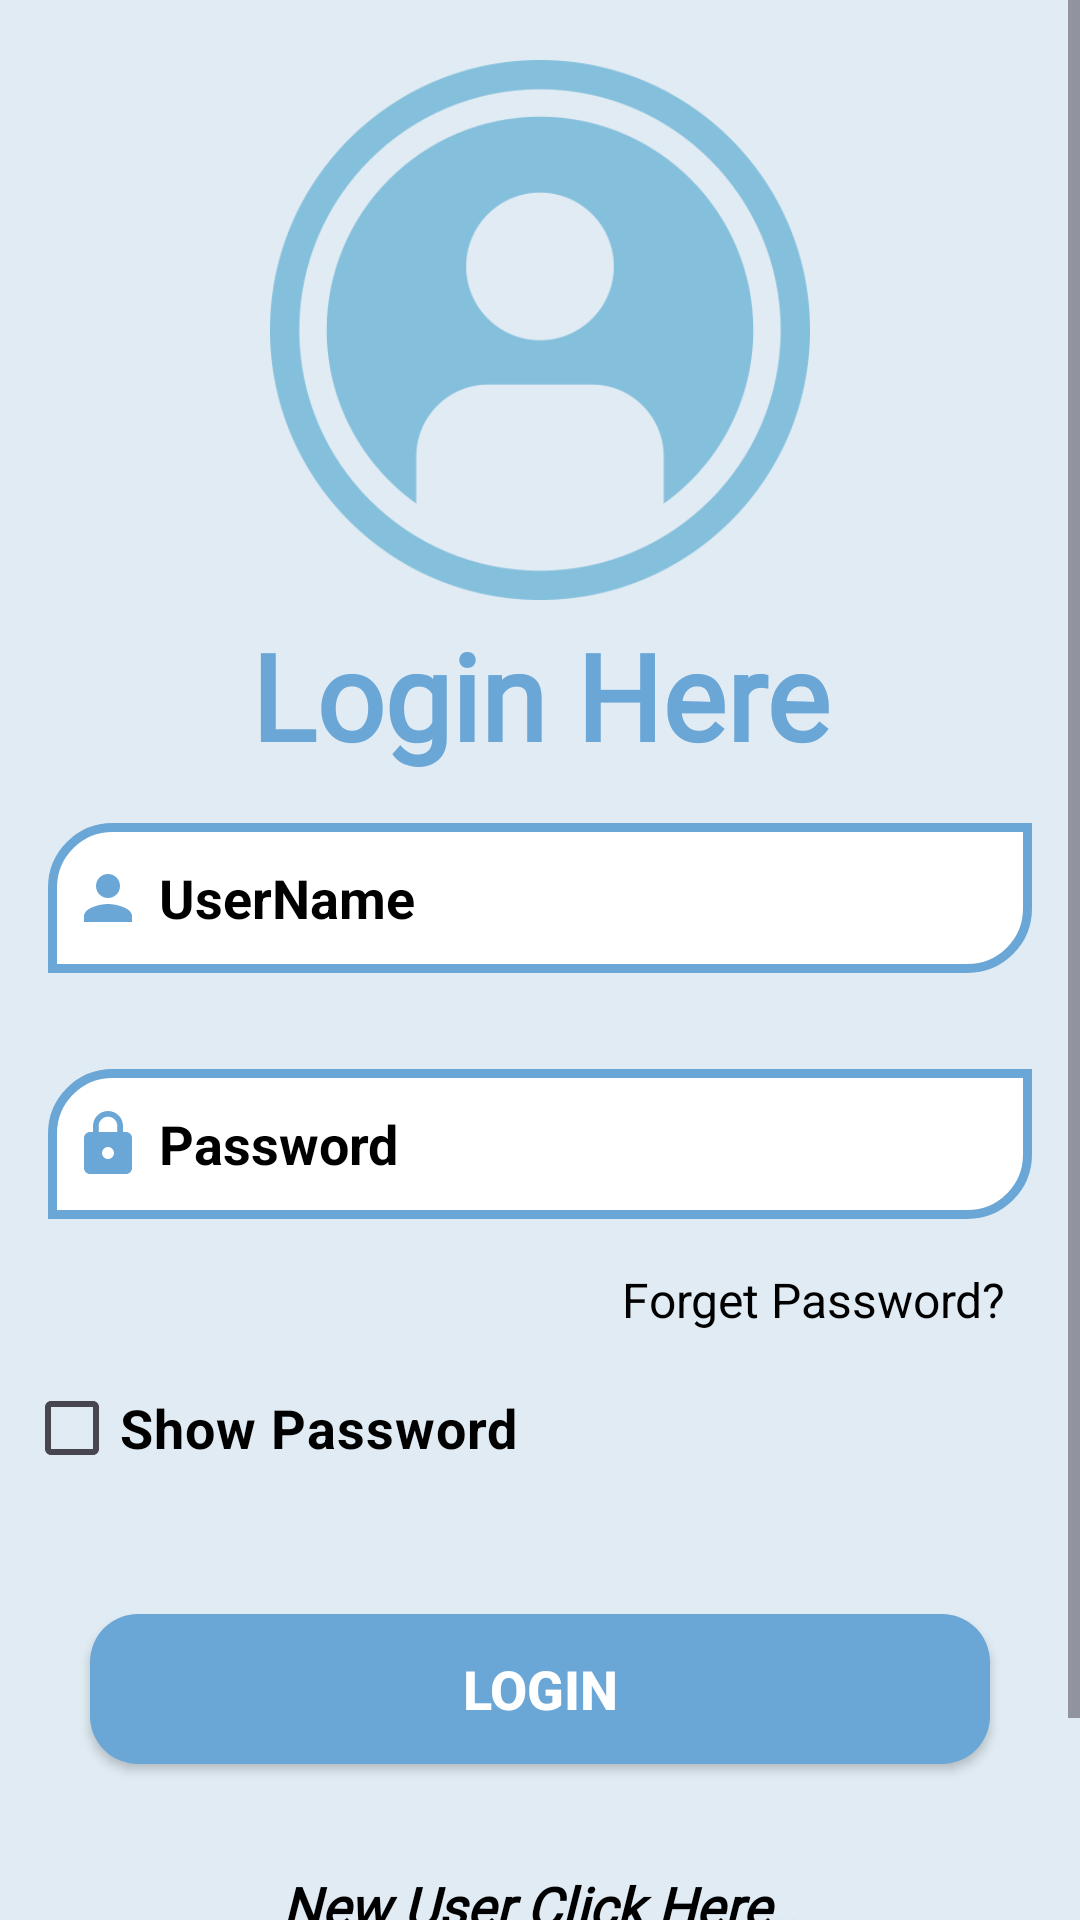

Layout XML and referenced resources for this Android screen:
<!-- AndroidManifest.xml: application theme Theme.FarmerApplication -->
<!-- res/layout/activity_login.xml -->
<?xml version="1.0" encoding="utf-8"?>
<ScrollView
    xmlns:android="http://schemas.android.com/apk/res/android"
    xmlns:app="http://schemas.android.com/apk/res-auto"
    xmlns:tools="http://schemas.android.com/tools"
    android:layout_width="match_parent"
    android:layout_height="match_parent"
    tools:context=".LoginActivity"
    >
<RelativeLayout
    android:id="@+id/main"
    android:layout_width="match_parent"
    android:layout_height="match_parent"
    android:background="@color/faintskyblue"
    >

    <ImageView
        android:id="@+id/ivLoginLogo"
        android:layout_width="180sp"
        android:layout_height="180sp"
        android:layout_centerHorizontal="true"
        android:layout_marginTop="20sp"
        android:src="@drawable/logooflogin" />

    <TextView
        android:id="@+id/tvLoginText"
        android:layout_width="match_parent"
        android:layout_height="wrap_content"
        android:layout_below="@+id/ivLoginLogo"
        android:layout_marginTop="5sp"
        android:fontFamily="@font/alata"
        android:text="Login Here"
        android:textAlignment="center"
        android:textColor="@color/skyblue"
        android:textSize="40sp"
        android:textStyle="bold" />

    <LinearLayout
        android:layout_width="match_parent"
        android:layout_height="wrap_content"
        android:layout_below="@+id/tvLoginText"
        android:orientation="vertical">

            <EditText
                android:id="@+id/etLoginUsername"
                android:layout_width="match_parent"
                android:layout_height="50sp"
                android:layout_margin="16sp"
                android:background="@drawable/edittextbackground"
                android:drawableLeft="@drawable/namedrawableleft"
                android:drawablePadding="5sp"
                android:hint="UserName"
                android:inputType="text"
                android:paddingLeft="8sp"
                android:textColor="@color/black"
                android:textColorHint="@color/black"
                android:textSize="18sp"
                android:textStyle="bold" />

            <EditText
                android:id="@+id/etLoginPassword"
                android:layout_width="match_parent"
                android:layout_height="50sp"
                android:layout_margin="16sp"
                android:background="@drawable/edittextbackground"
                android:drawableLeft="@drawable/passworddrawableleft"
                android:drawablePadding="5sp"
                android:drawableTint="@color/skyblue"
                android:hint="Password"
                android:inputType="textPassword"
                android:paddingLeft="8sp"
                android:textColor="@color/black"
                android:textColorHint="@color/black"
                android:textSize="18sp"
                android:textStyle="bold" />
        <TextView
            android:layout_width="match_parent"
            android:layout_height="wrap_content"
            android:id="@+id/tvLoginForgotPassword"
            android:text="@string/forget_password"
            android:textSize="16sp"
            android:textColor="@color/black"
          android:gravity="right"
            android:paddingRight="25sp"
            />
            <CheckBox
                android:id="@+id/cbLogin"
                android:layout_width="match_parent"
                android:layout_height="wrap_content"
                android:layout_margin="8sp"
                android:text="Show Password"
                android:textColor="@color/black"
                android:textSize="18sp"
                android:textStyle="bold" />

            <androidx.appcompat.widget.AppCompatButton
                android:id="@+id/btnLogin"
                android:layout_width="match_parent"
                android:layout_height="50sp"
                android:layout_gravity="center_horizontal"
                android:layout_margin="30sp"
                android:background="@drawable/buttonbackground"
                android:text="Login"
                android:textColor="@color/white"
                android:textSize="18sp"
                android:textStyle="bold" />

            <TextView
                android:id="@+id/tvLoginNewuser"
                android:layout_width="match_parent"
                android:layout_height="wrap_content"
                android:layout_below="@+id/ivLoginLogo"
                android:layout_marginTop="5sp"
                android:fontFamily="@font/alata"
                android:text="New User Click Here.."
                android:textAlignment="center"
                android:textColor="@color/black"
                android:textSize="18sp"
                android:textStyle="bold|italic" />

            <androidx.appcompat.widget.AppCompatButton
                android:id="@+id/btnLoginwithgoogle"
                android:layout_width="match_parent"
                android:layout_height="wrap_content"
                android:layout_margin="10sp"
                android:layout_marginTop="10sp"
                android:background="@drawable/common_google_signin_btn_text_light"
                android:text="Sign in with Google"
                android:textColor="@color/skyblue"
                android:textSize="20sp" />

        </LinearLayout>



</RelativeLayout>
    </ScrollView>
<!-- resources referenced by this layout -->
<resources>
  <color name="black">#FF000000</color>
  <color name="faintskyblue">#E0EBF3</color>
  <color name="skyblue">#6AA6D6</color>
  <color name="white">#FFFFFFFF</color>
  <!-- drawable buttonbackground (drawable) -->
  <?xml version="1.0" encoding="utf-8"?>
  <shape xmlns:android="http://schemas.android.com/apk/res/android">
  
      <solid
          android:color="@color/skyblue"
          />
      <corners
          android:radius="16sp"
          />
  </shape>
  <!-- drawable edittextbackground (drawable) -->
  <?xml version="1.0" encoding="utf-8"?>
  <shape xmlns:android="http://schemas.android.com/apk/res/android">
  <stroke
      android:color="@color/skyblue"
      android:width="3sp"
     />
      <solid
          android:color="@color/white"
          />
      <corners
          android:topLeftRadius="20sp"
          android:bottomRightRadius="20sp"
          />
  </shape>
  <!-- drawable logooflogin: png bitmap (drawable, 32887 bytes) -->
  <!-- drawable namedrawableleft (drawable) -->
  <vector xmlns:android="http://schemas.android.com/apk/res/android" android:height="24dp" android:tint="@color/skyblue" android:viewportHeight="24" android:viewportWidth="24" android:width="24dp">
        
      <path android:fillColor="@android:color/white" android:pathData="M12,12c2.21,0 4,-1.79 4,-4s-1.79,-4 -4,-4 -4,1.79 -4,4 1.79,4 4,4zM12,14c-2.67,0 -8,1.34 -8,4v2h16v-2c0,-2.66 -5.33,-4 -8,-4z"/>
      
  </vector>
  <!-- drawable passworddrawableleft (drawable) -->
  <vector xmlns:android="http://schemas.android.com/apk/res/android" android:height="24dp" android:tint="@color/skyblue" android:viewportHeight="24" android:viewportWidth="24" android:width="24dp">
        
      <path android:fillColor="@android:color/white" android:pathData="M18,8h-1L17,6c0,-2.76 -2.24,-5 -5,-5S7,3.24 7,6v2L6,8c-1.1,0 -2,0.9 -2,2v10c0,1.1 0.9,2 2,2h12c1.1,0 2,-0.9 2,-2L20,10c0,-1.1 -0.9,-2 -2,-2zM12,17c-1.1,0 -2,-0.9 -2,-2s0.9,-2 2,-2 2,0.9 2,2 -0.9,2 -2,2zM15.1,8L8.9,8L8.9,6c0,-1.71 1.39,-3.1 3.1,-3.1 1.71,0 3.1,1.39 3.1,3.1v2z"/>
      
  </vector>
  <string name="forget_password">Forget Password?</string>
  <style name="Theme.FarmerApplication" parent="Base.Theme.FarmerApplication" />
  <style name="Base.Theme.FarmerApplication" parent="Theme.Material3.DayNight.NoActionBar">
          
          
      </style>
</resources>
